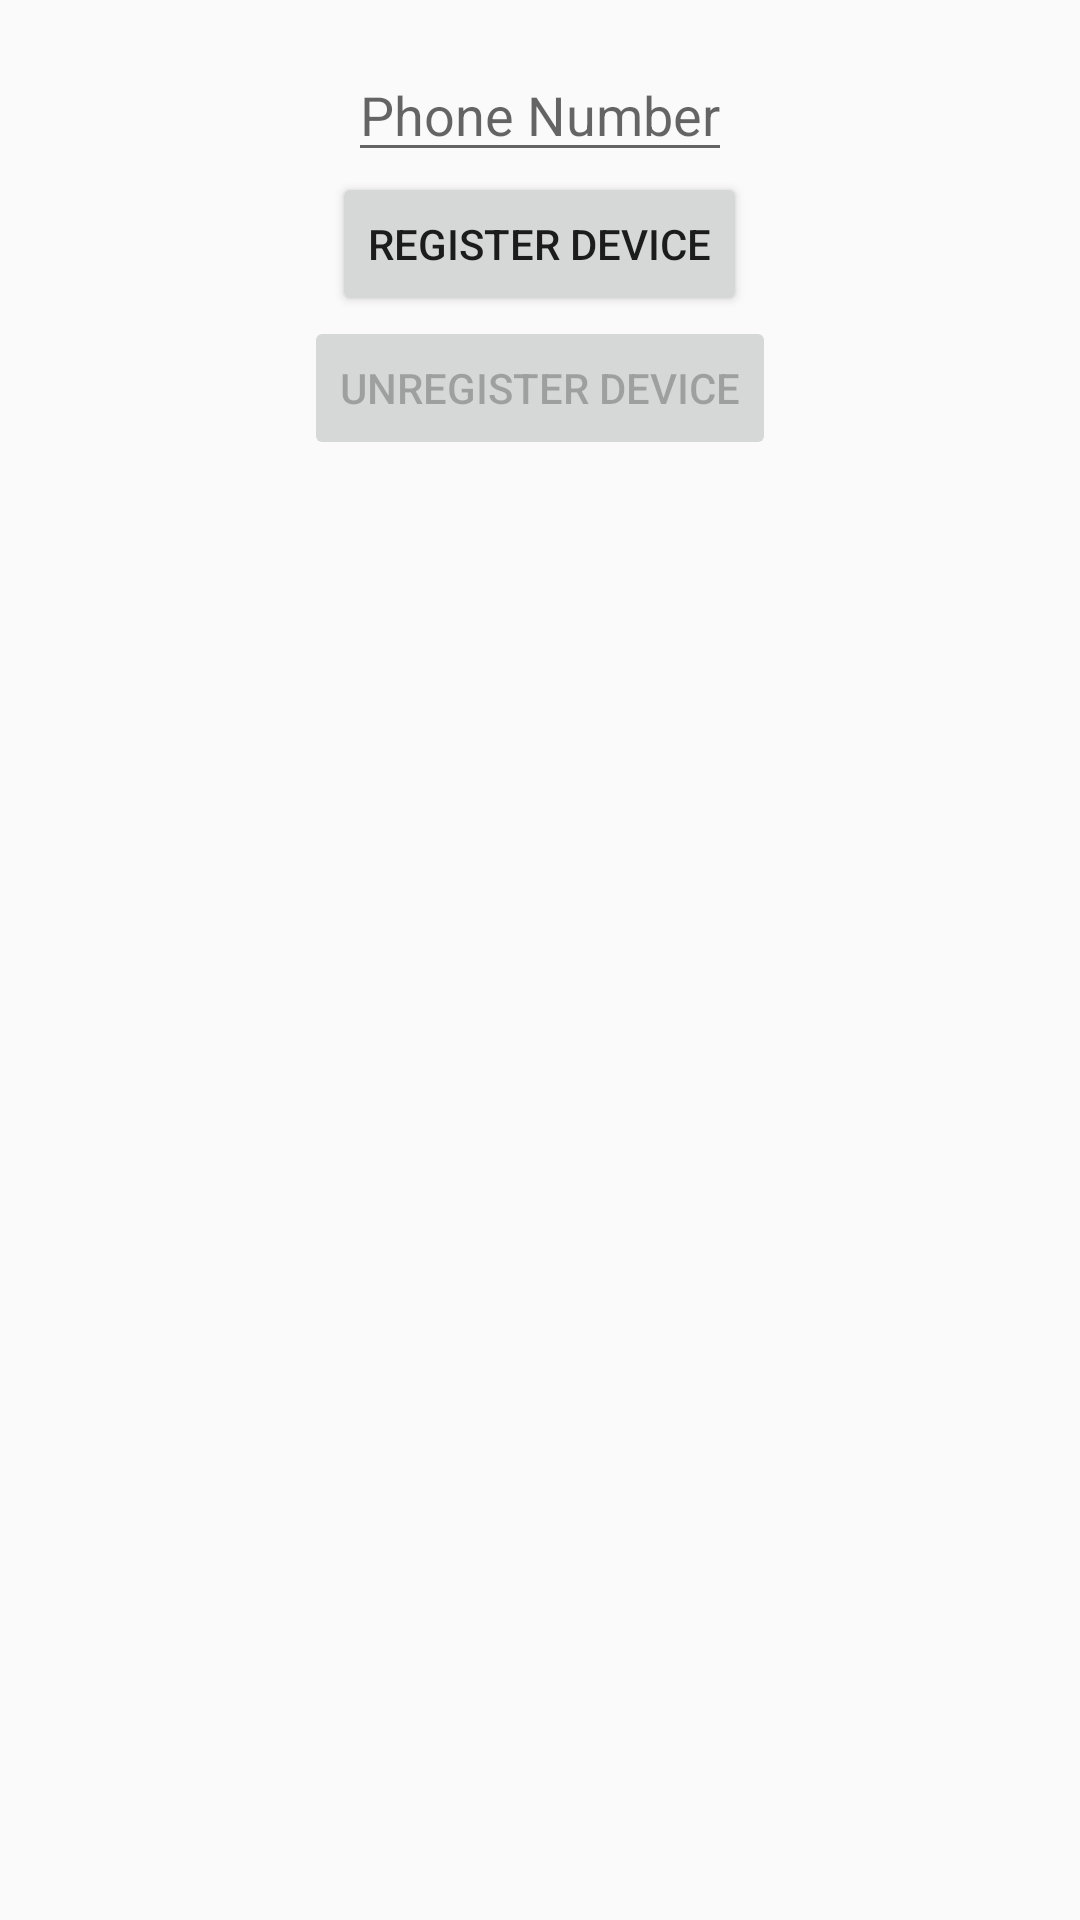

Android layout source for this screen:
<!-- AndroidManifest.xml: activity theme AppTheme.NoActionBar -->
<!-- res/layout/fragment_main.xml -->
<?xml version="1.0" encoding="utf-8"?>
<LinearLayout xmlns:android="http://schemas.android.com/apk/res/android"
    xmlns:tools="http://schemas.android.com/tools"
    android:layout_width="wrap_content"
    android:layout_height="wrap_content"
    android:gravity="center_horizontal"
    android:orientation="vertical"
    android:paddingBottom="@dimen/activity_vertical_margin"
    android:paddingLeft="@dimen/activity_horizontal_margin"
    android:paddingRight="@dimen/activity_horizontal_margin"
    android:paddingTop="@dimen/activity_vertical_margin"
    tools:context="com.sample.smsnotificationsandroid.MainActivityFragment"
    tools:showIn="@layout/activity_main">

    <EditText
        android:id="@+id/txtphoneNumber"
        android:layout_width="wrap_content"
        android:layout_height="wrap_content"
        android:hint="@string/phoneNumber"
        android:inputType="text" />

    <Button
        android:id="@+id/btn_register"
        style="@style/Widget.AppCompat.Button"
        android:layout_width="wrap_content"
        android:layout_height="wrap_content"
        android:text="@string/btn_register_device" />

    <Button
        android:id="@+id/btn_unregister"
        style="@style/Widget.AppCompat.Button"
        android:layout_width="wrap_content"
        android:layout_height="wrap_content"
        android:enabled="false"
        android:text="@string/btn_unregister_device" />

</LinearLayout>
<!-- res/layout/activity_main.xml (included above) -->
<?xml version="1.0" encoding="utf-8"?>
<android.support.design.widget.CoordinatorLayout xmlns:android="http://schemas.android.com/apk/res/android"
    xmlns:app="http://schemas.android.com/apk/res-auto"
    xmlns:tools="http://schemas.android.com/tools"
    android:layout_width="match_parent"
    android:layout_height="match_parent"
    android:fitsSystemWindows="true"
    tools:context="com.sample.smsnotificationsandroid.MainActivity">

    <android.support.design.widget.AppBarLayout
        android:layout_width="match_parent"
        android:layout_height="wrap_content"
        android:theme="@style/AppTheme.AppBarOverlay">

        <android.support.v7.widget.Toolbar
            android:id="@+id/toolbar"
            android:layout_width="match_parent"
            android:layout_height="?attr/actionBarSize"
            android:background="?attr/colorPrimary"
            app:popupTheme="@style/AppTheme.PopupOverlay" />

    </android.support.design.widget.AppBarLayout>

    <include layout="@layout/content_main" />

</android.support.design.widget.CoordinatorLayout>
<!-- res/layout/content_main.xml (included above) -->
<?xml version="1.0" encoding="utf-8"?>
<fragment xmlns:android="http://schemas.android.com/apk/res/android"
    xmlns:app="http://schemas.android.com/apk/res-auto"
    xmlns:tools="http://schemas.android.com/tools"
    android:id="@+id/main_fragment"
    android:name="com.sample.smsnotificationsandroid.MainActivityFragment"
    android:layout_width="match_parent"
    android:layout_height="match_parent"
    app:layout_behavior="@string/appbar_scrolling_view_behavior"
    tools:layout="@layout/fragment_main" />
<!-- resources referenced by this layout -->
<resources>
  <dimen name="activity_horizontal_margin">16dp</dimen>
  <dimen name="activity_vertical_margin">16dp</dimen>
  <string name="btn_register_device">Register Device</string>
  <string name="btn_unregister_device">Unregister Device</string>
  <string name="phoneNumber">Phone Number</string>
  <style name="AppTheme.AppBarOverlay" parent="ThemeOverlay.AppCompat.Dark.ActionBar" />
  <style name="AppTheme.PopupOverlay" parent="ThemeOverlay.AppCompat.Light" />
  <style name="AppTheme.NoActionBar">
          <item name="windowActionBar">false</item>
          <item name="windowNoTitle">true</item>
      </style>
</resources>
